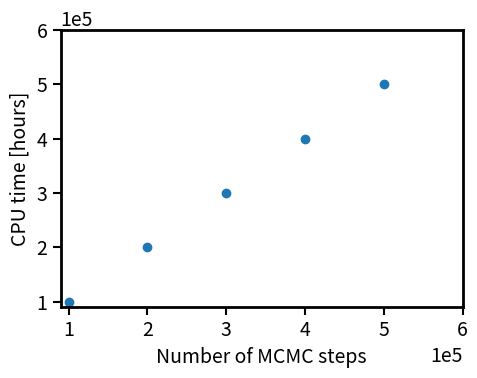

Source code (Python):

# coding: utf-8

# In[41]:

import numpy as np
import matplotlib.pyplot as plt
from matplotlib.backends.backend_pdf import PdfPages
from matplotlib.ticker import MultipleLocator, FormatStrFormatter
import matplotlib.ticker as mtick

plt.rcParams.update({'font.size': 14, 'xtick.labelsize': 14, 'ytick.labelsize': 14, 'axes.linewidth': 2, 
                     'xtick.major.size': 6, 'xtick.major.width': 1.5, 
                     'ytick.major.size': 6, 'ytick.major.width': 1.5, 
                     'xtick.minor.size': 3, 'xtick.minor.width': 1.,                   
                     'ytick.minor.size': 3, 'ytick.minor.width': 1.})  


one_one_size_small=[5,4]

xlim=[9e4,6e5]
ylim=[9e4,6e5]
          
fig = plt.figure(figsize=(one_one_size_small[0],one_one_size_small[1]))
subplot=plt.subplot()
subplot.set_ylim(ylim), subplot.set_xlim(xlim)    
            
#format axis
#subplot.xaxis.set_major_locator(style='sci')    
#subplot.xaxis.set_minor_locator(MultipleLocator(0.25)) 

#subplot.yaxis.set_major_formatter(mtick.FormatStrFormatter('%.0e'))
#subplot.xaxis.set_major_formatter(mtick.FormatStrFormatter('%.0e'))

xlab='Number of MCMC steps'       
ylab='CPU time [hours]' 

subplot.set_xlabel(xlab, fontsize=14), subplot.set_ylabel(ylab, fontsize=14)  

x_array=np.array([100000.,200000.,300000.,400000.,500000.])
y_array=np.array([100000.,200000.,300000.,400000.,500000.])
subplot.scatter(x_array, y_array)
#subplot.set_yscale('log')
#subplot.set_xscale('log')

subplot.ticklabel_format(style='sci', scilimits=(0,0), axis='both')

plt.tight_layout()
plt.savefig('./prace_performance.pdf')   
plt.close()


# In[ ]:
